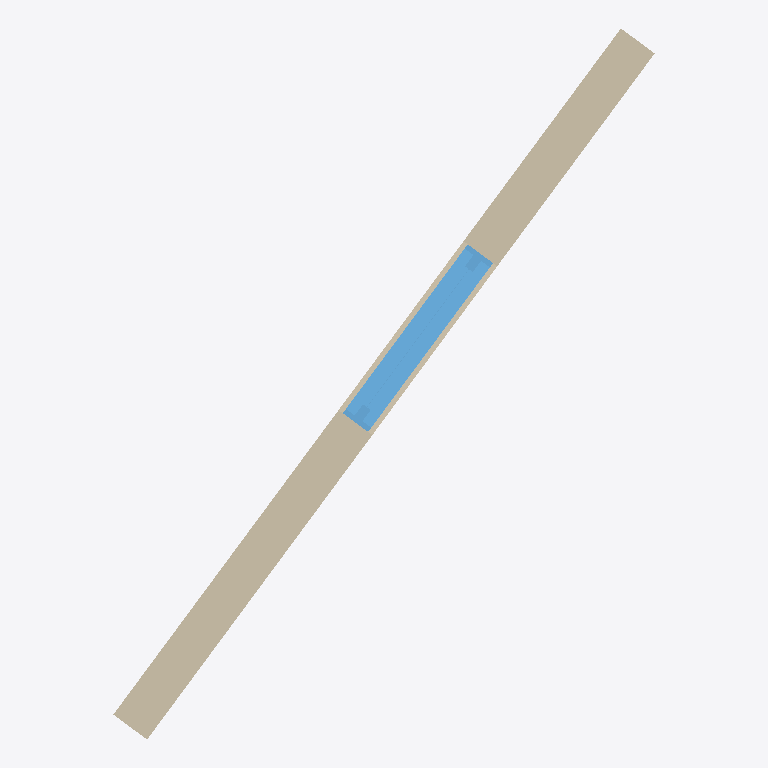
Plan cut of the same IFC building model at storey 'Story 1' (level 0.00 m, cut at 1.40 m), seen from above with north up, elements coloured by IFC class: 1 wall (beige), 1 window (light blue). Cut surfaces are drawn darker.
Extent 2.0 m × 2.6 m × 3.0 m (x, y, z). Storeys (1): Story 1 at 0.00 m. Elements (2): 1 IfcWallStandardCase, 1 IfcWindow.

HEADER;
FILE_DESCRIPTION(('ViewDefinition [CoordinationView_V2.0]','ExchangeRequirement[Architecture]'),'2;1');
FILE_NAME('/Users/ikeough/Documents/hypar/elements/test/models/IFC2X3/wall_with_window_vect','2019-03-20T10:10:37',('Architect'),('Nemetschek Vectorworks, Inc.'),'Vectorworks Architect 2019 SP2 (Build 463397) (6','Macintosh','');
FILE_SCHEMA(('IFC2X3'));
ENDSEC;
DATA;
#45=IFCPROJECT('2TuD2ySuPDbQ07GPs96efp',#11,'Vectorworks Project',$,'Vectorworks','',$,(#38),#15);
#53=IFCSITE('3W1VhEevD8TgCthRQ6RL4b',#11,'Default Site',$,$,#50,$,$,.ELEMENT.,(0,0,0),(0,0,0),$,$,$);
#54=IFCBUILDING('0TbApq3gn7R9FxH1sFyQUw',#11,'Default Building',$,$,#51,$,$,.ELEMENT.,$,$,#644);
#55=IFCBUILDINGSTOREY('0jbyCMyPf7bBQbMgfmtndY',#11,'Story 1',$,$,#52,$,$,.ELEMENT.,0.0);
#610=IFCWALLSTANDARDCASE('1TESXcNuvAFgfqd_D2eRe3',#11,'Wall',$,'Unstyled Wall',#607,#608,$);
#601=IFCWINDOW('1IY6L2PjfCyva7W_wOAaIk',#11,'W-01',$,$,#674,#599,$,1219.2,762.0);
ENDSEC;
